Run: headless pygame with SDL's dummy video driver; simulated clock (each Clock.tick advances the game by its frame time, no real sleeping); random seed 0; keys injected as events and as key.get_pressed() state; no mouse input.
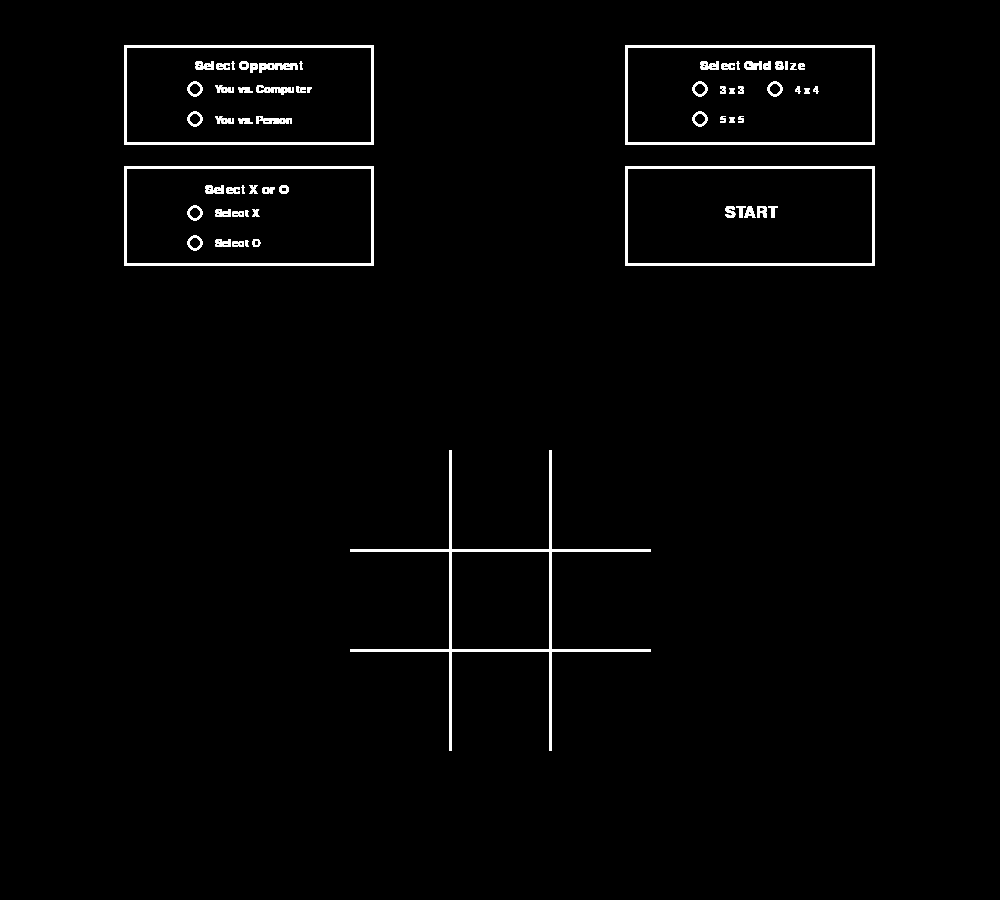
Frame 1 of 4 · flips 1–60 · no input
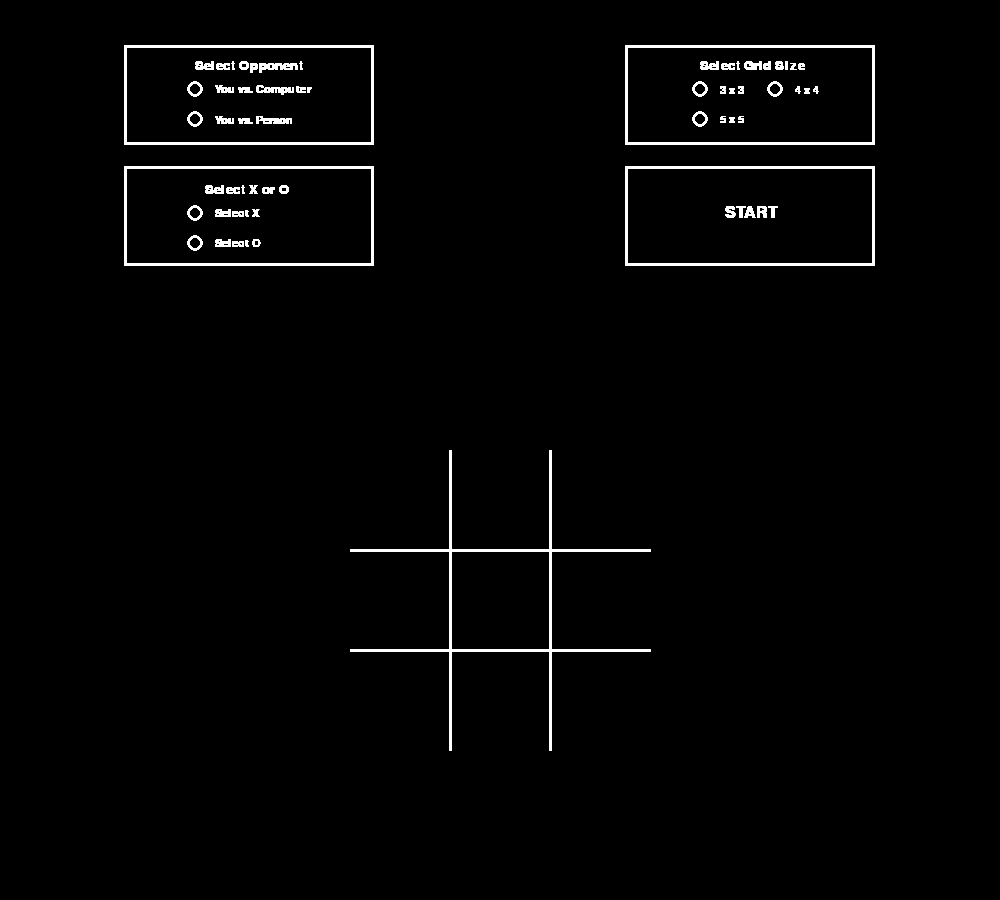
Frame 2 of 4 · flips 61–180 · tapped SPACE, RETURN · held RIGHT (→), D
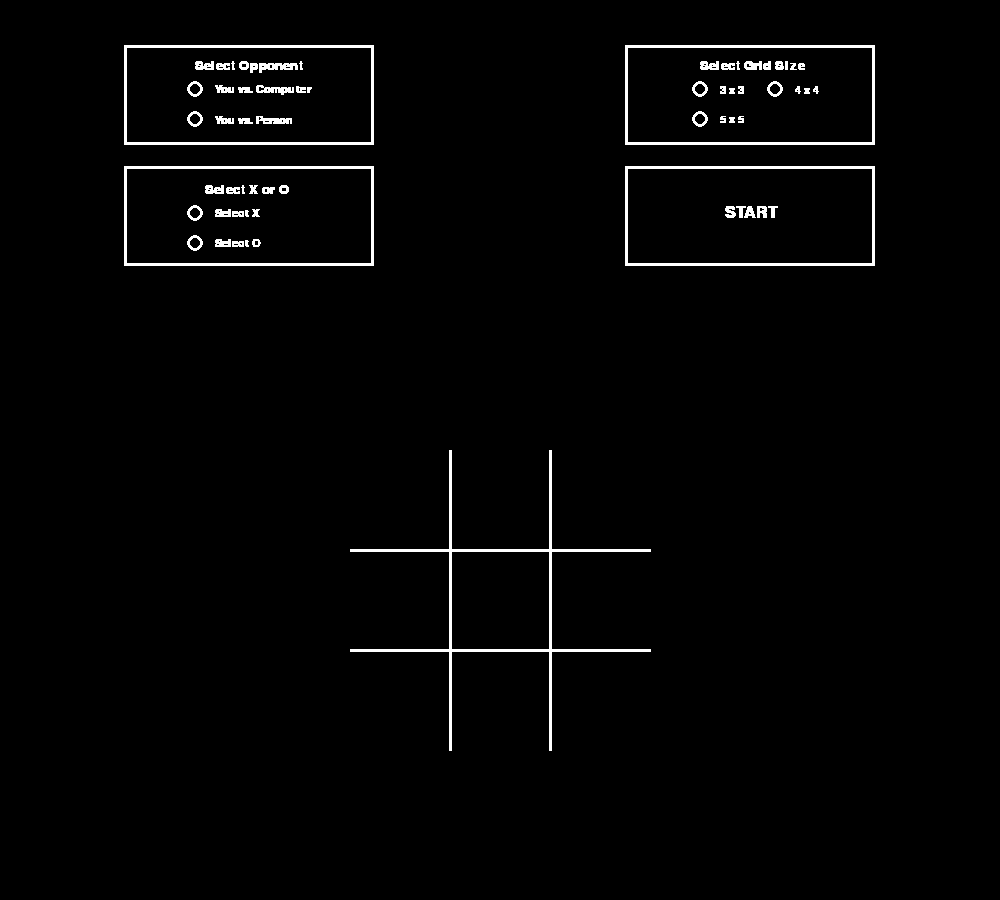
Frame 3 of 4 · flips 181–300 · held DOWN (↓), S
Frame 4 of 4 · flips 301–420 · held LEFT (←), A, UP (↑), W · screen unchanged from frame 3, image omitted

The pygame program that drew these frames:

import pygame

# initialize pygame
pygame.init()

# screen
screen = pygame.display.set_mode((1000, 900))
running = True
n = 3
white = (255,255,255)

# grid function
def grid(size, colors):
    color = colors
    gridSizeRange = size-1
    offset = size * 100
    
    if size == 3: 
        xStartV = 450
        yStartV = 450
        xStartH = 350
        yStartH = 550
        
        for i in range(gridSizeRange):
            pygame.draw.line(screen, color, (xStartV, yStartV), (xStartV, yStartV+offset), 3)
            pygame.draw.line(screen, color, (xStartH, yStartH), (xStartH+offset, yStartH), 3)
            xStartV += 100
            yStartH += 100
            
    elif size == 4: 
        xStartV = 400
        yStartV = 400
        xStartH = 300
        yStartH = 500
        
        for i in range(gridSizeRange):
            pygame.draw.line(screen, color, (xStartV, yStartV), (xStartV, yStartV+offset), 3)
            pygame.draw.line(screen, color, (xStartH, yStartH), (xStartH+offset, yStartH), 3)
            xStartV += 100
            yStartH += 100
            
    elif size == 5: 
        xStartV = 350
        yStartV = 350
        xStartH = 250
        yStartH = 450
        
        for i in range(gridSizeRange):
            pygame.draw.line(screen, color, (xStartV, yStartV), (xStartV, yStartV+offset), 3)
            pygame.draw.line(screen, color, (xStartH, yStartH), (xStartH+offset, yStartH), 3)
            xStartV += 100
            yStartH += 100
        
# text function
def generateText(text, colors, fontSize):
    font = pygame.font.Font(None, fontSize)
    global text_surface
    text_surface = font.render(text, True, colors)

# draw start button
def startButton(colors):
    color = (colors)
    
# Generates Select Opponent
    generateText("Select Opponent", white, 20)
    pygame.draw.rect(screen, color, (124, 45, 250, 100), width=3)
    screen.blit(text_surface, (195, 59))
    # You v Comp radio
    pygame.draw.circle(screen, color, (195, 89), 8, 3)
    generateText("You vs. Computer", white, 16)
    screen.blit(text_surface, (215, 84))
    # P v P radio
    pygame.draw.circle(screen, color, (195, 119), 8, 3)
    generateText("You vs. Person", white, 16)
    screen.blit(text_surface, (215, 115))
    
# Generate Select X or O
    generateText("Select X or O", white, 20)
    pygame.draw.rect(screen, color, (124, 166, 250, 100), width=3)
    screen.blit(text_surface, (205, 183))
    # Select X radio
    pygame.draw.circle(screen, color, (195, 213), 8, 3)
    generateText("Select X", white, 16)
    screen.blit(text_surface, (215, 208))
    # Select O radio
    pygame.draw.circle(screen, color, (195, 243), 8, 3)
    generateText("Select O", white, 16)
    screen.blit(text_surface, (215, 238))
    
# Generate Grid Size
    generateText("Select Grid Size", white, 20)
    pygame.draw.rect(screen, color, (625, 45, 250, 100), width=3)
    screen.blit(text_surface, (700, 59))
    # Select 3x3 radio
    pygame.draw.circle(screen, color, (700, 89), 8, 3)
    generateText("3 x 3", white, 16)
    screen.blit(text_surface, (720, 85))
    # Select 4x4 radio
    pygame.draw.circle(screen, color, (775, 89), 8, 3)
    generateText("4 x 4", white, 16)
    screen.blit(text_surface, (795, 85))
    # Select 5x5 radio
    pygame.draw.circle(screen, color, (700, 119), 8, 3)
    generateText("5 x 5", white, 16)
    screen.blit(text_surface, (720, 114))

# Generate START Button  
    generateText("START", white, 24)
    pygame.draw.rect(screen, color, (625, 166, 250, 100), width=3)
    screen.blit(text_surface,(725, 205))
    

while running:
    for event in pygame.event.get():
        if event.type == pygame.QUIT:
            running = False
            
    
    startButton(white)
    grid(n, white)
    #makeGrid()
    pygame.display.update()
